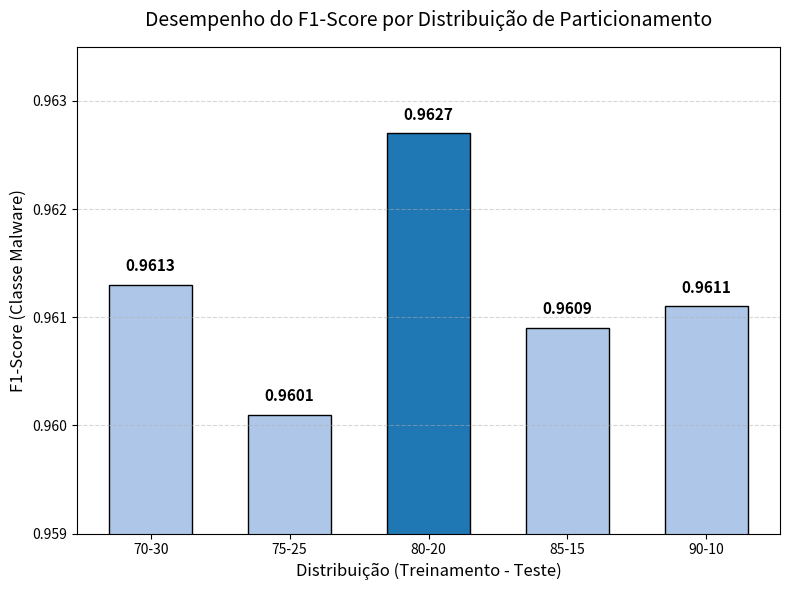

Source code (Python):
import matplotlib.pyplot as plt

# Dados do seu experimento atualizados com a Validação Cruzada
distribuicoes = ['70-30', '75-25', '80-20', '85-15', '90-10']
f1_scores = [0.9613, 0.9601, 0.9627, 0.9609, 0.9611]

# Configuração da figura (tamanho padrão acadêmico)
plt.figure(figsize=(8, 6))

# Cores: Destacando o 80-20 (terceiro item) com uma cor diferente
cores = ['#AEC7E8', '#AEC7E8', '#1F77B4', '#AEC7E8', '#AEC7E8'] 

# Criando as barras
barras = plt.bar(distribuicoes, f1_scores, color=cores, width=0.6, edgecolor='black')

# Títulos e Rótulos
plt.title('Desempenho do F1-Score por Distribuição de Particionamento', fontsize=14, pad=15)
plt.xlabel('Distribuição (Treinamento - Teste)', fontsize=12)
plt.ylabel('F1-Score (Classe Malware)', fontsize=12)

# Ajuste fino do Eixo Y adaptado para os novos limites dos dados
plt.ylim(0.9590, 0.9635)

# Adicionando os rótulos de dados no topo de cada barra
for barra in barras:
    altura = barra.get_height()
    # Adiciona o texto alinhado ao centro, logo acima da barra
    plt.text(barra.get_x() + barra.get_width() / 2, altura + 0.0001, 
             f'{altura:.4f}', ha='center', va='bottom', fontsize=11, fontweight='bold')

# Adicionando linhas de grade horizontais sutis para facilitar a leitura
plt.grid(axis='y', linestyle='--', alpha=0.5)

# Ajusta as margens para não cortar nenhum texto
plt.tight_layout()

# Salva a imagem em alta resolução (300 dpi) na mesma pasta do script
plt.savefig('grafico_f1_score_cv.png', dpi=300, bbox_inches='tight')

# Exibe o gráfico na tela
plt.show()
